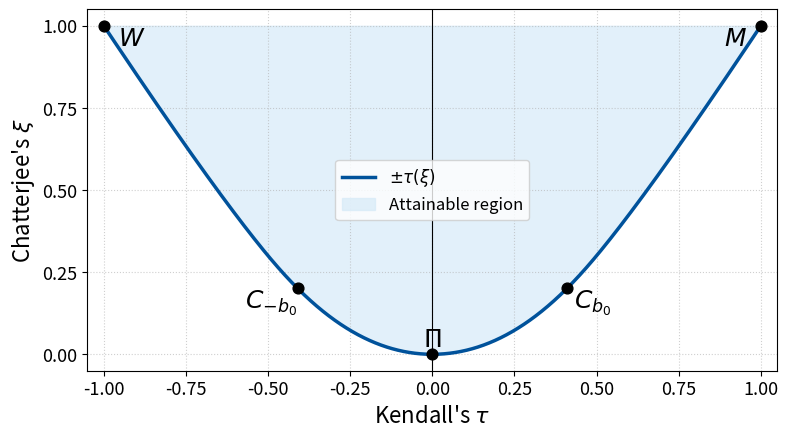

This figure's Python source:
#!/usr/bin/env python3
"""
Plot Chatterjee’s ξ versus Kendall’s τ
with the attainable region correctly shaded
and the extrema C_{±b_0} marked.
"""

import numpy as np
import matplotlib.pyplot as plt
from matplotlib.ticker import MultipleLocator
from math import sqrt


# ----------------------------------------------------------------------
#  Closed-form measures (Prop. 1)
# ----------------------------------------------------------------------
def xi_from_b(b: float) -> float:
    """Chatterjee’s ξ(C_b) – even in b."""
    ab = abs(b)
    return (b * b / 10) * (5 - 2 * ab) if ab <= 1 else 1 - 1 / ab + 3 / (10 * ab * ab)


def tau_from_b(b: float) -> float:
    """Kendall’s τ(C_b) – odd in b."""
    if b >= 0:
        return (b * (4 - b)) / 6 if b <= 1 else (6 * b * b - 4 * b + 1) / (6 * b * b)
    return -tau_from_b(-b)


xi_vec, tau_vec = map(np.vectorize, (xi_from_b, tau_from_b))


# ----------------------------------------------------------------------
#  Main driver
# ----------------------------------------------------------------------
def main() -> None:
    # ---------------- Parameter grid (positive branch) ----------------
    b_pos = np.hstack(
        [
            np.linspace(0.0, 1.0, 600, endpoint=False)[1:],  # fine mesh 0<b≤1
            np.linspace(1.0, 20.0, 1400),  # stretch to large b
        ]
    )
    xi_pos, tau_pos = xi_vec(b_pos), tau_vec(b_pos)

    # Sort the positive branch by ξ so fill_betweenx works monotonically
    sort_idx = np.argsort(xi_pos)
    xi_sorted = xi_pos[sort_idx]
    tau_sorted_pos = tau_pos[sort_idx]

    # ------------- Extend envelope to ξ=1 with |τ| = 1 ----------------
    xi_ceiling = np.linspace(xi_sorted[-1], 1.0, 200)
    tau_ceiling = np.ones_like(xi_ceiling)  # full width |τ|=1

    # Complete envelope for  ξ∈[0,1]
    np.concatenate([xi_sorted, xi_ceiling[1:]])
    np.concatenate([tau_sorted_pos, tau_ceiling[1:]])

    # -------------------------- Plotting ------------------------------
    BLUE, FILL = "#00529B", "#D6EAF8"
    fig, ax = plt.subplots(figsize=(8, 6))

    # Envelope curve ±τ(ξ) including the ceiling segments out to |τ|=1
    # smooth‐closing envelope:
    # take just the sorted parametric branch and tack on the corner (1,1)
    xi_plot = np.concatenate([xi_sorted, [1.0]])
    tau_plot_pos = np.concatenate([tau_sorted_pos, [1.0]])
    ax.plot(tau_plot_pos, xi_plot, color=BLUE, lw=2.5, label=r"$\pm\tau(\xi)$")
    ax.plot(-tau_plot_pos, xi_plot, color=BLUE, lw=2.5)

    # Fill attainable region (up to |τ| = 1 when ξ ≥ ξ_max(param))
    ax.fill_betweenx(
        xi_plot,
        -tau_plot_pos,
        tau_plot_pos,
        color=FILL,
        alpha=0.7,
        zorder=0,
        label="Attainable region",
    )

    # Hatch |τ| > ξ sub-region
    # mask = tau_env > xi_env
    # ax.fill_betweenx(
    #     xi_env[mask],  xi_env[mask],  tau_env[mask],
    #     facecolor="none", hatch="..", edgecolor=BLUE, linewidth=0
    # )
    # ax.fill_betweenx(
    #     xi_env[mask], -tau_env[mask], -xi_env[mask],
    #     facecolor="none", hatch="..", edgecolor=BLUE, linewidth=0
    # )

    # ---------------------- Highlight key points ----------------------
    # Extremal difference b0:
    b0 = (10 - sqrt(10)) / 9  # ≈ 0.759
    xi0 = xi_from_b(b0)
    tau0 = tau_from_b(b0)

    key_tau = [0, 1, -1, tau0, -tau0]
    key_xi = [0, 1, 1, xi0, xi0]
    ax.scatter(key_tau, key_xi, s=60, color="black", zorder=5)

    # Labels
    ax.annotate(
        r"$\Pi$",
        (0, 0),
        xytext=(0, 20),
        textcoords="offset points",
        fontsize=18,
        ha="center",
        va="top",
    )
    ax.annotate(
        r"$M$",
        (1, 1),
        xytext=(-10, 0),
        textcoords="offset points",
        fontsize=18,
        ha="right",
        va="top",
    )
    ax.annotate(
        r"$W$",
        (-1, 1),
        xytext=(10, 0),
        textcoords="offset points",
        fontsize=18,
        ha="left",
        va="top",
    )
    ax.annotate(
        r"$C_{b_0}$",
        (tau0, xi0),
        xytext=(5, 0),
        textcoords="offset points",
        fontsize=18,
        ha="left",
        va="top",
    )
    ax.annotate(
        r"$C_{-b_0}$",
        (-tau0, xi0),
        xytext=(0, 0),
        textcoords="offset points",
        fontsize=18,
        ha="right",
        va="top",
    )

    # -------------------- Axes, grid, legend --------------------------
    ax.set_xlabel(r"Kendall's $\tau$", fontsize=16)
    ax.set_ylabel(r"Chatterjee's $\xi$", fontsize=16)
    ax.set_xlim(-1.05, 1.05)
    ax.set_ylim(-0.05, 1.05)
    ax.set_aspect("equal", adjustable="box")
    ax.xaxis.set_major_locator(MultipleLocator(0.25))
    ax.yaxis.set_major_locator(MultipleLocator(0.25))
    ax.tick_params(labelsize=13)
    ax.grid(True, linestyle=":", alpha=0.6)
    ax.axvline(0, color="black", lw=0.8)

    ax.legend(loc="center", fontsize=12, frameon=True)
    fig.tight_layout()
    plt.show()


if __name__ == "__main__":
    main()
